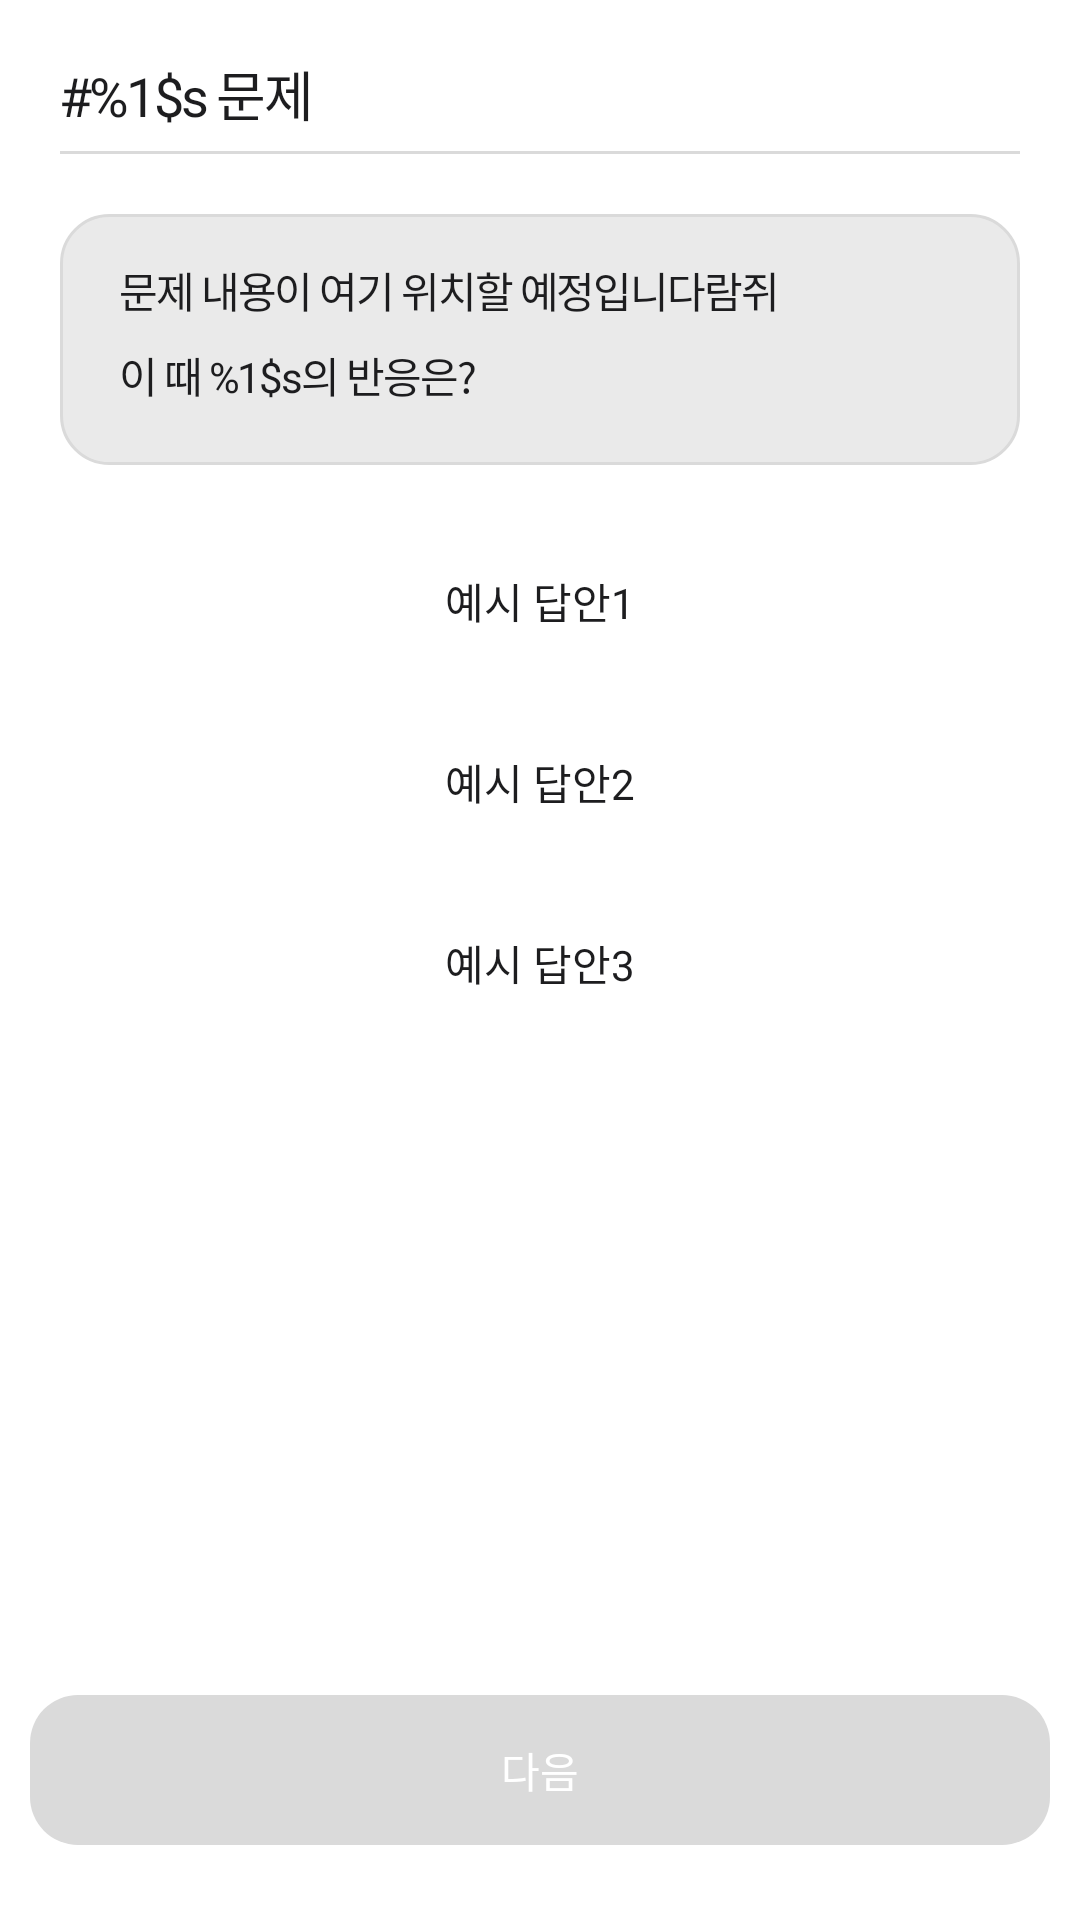

Produce the Android XML layout that renders to this screen, including the resource entries it uses.
<!-- AndroidManifest.xml: application theme Theme.MZTI -->
<!-- res/layout/inflate_test_layout.xml -->
<?xml version="1.0" encoding="utf-8"?>
<androidx.constraintlayout.widget.ConstraintLayout xmlns:android="http://schemas.android.com/apk/res/android"
    xmlns:app="http://schemas.android.com/apk/res-auto"
    android:layout_width="match_parent"
    android:layout_height="match_parent"
    android:background="@color/white">

    <TextView
        android:id="@+id/tv_testLayout_title"
        android:layout_width="0dp"
        android:layout_height="wrap_content"
        android:layout_marginLeft="20dp"
        android:layout_marginTop="18dp"
        android:layout_marginRight="20dp"
        android:fontFamily="@font/noto_sans_kr_medium"
        android:includeFontPadding="false"
        android:letterSpacing="-0.05"
        android:text="@string/testLayout_title"
        android:textColor="@color/text_black"
        android:textSize="18dp"
        app:layout_constraintBottom_toTopOf="@id/view_testLayout_divider"
        app:layout_constraintLeft_toLeftOf="parent"
        app:layout_constraintRight_toRightOf="parent"
        app:layout_constraintTop_toTopOf="parent" />

    <View
        android:id="@+id/view_testLayout_divider"
        android:layout_width="0dp"
        android:layout_height="1dp"
        android:layout_marginLeft="20dp"
        android:layout_marginTop="6dp"
        android:layout_marginRight="20dp"
        android:background="@color/border"
        app:layout_constraintLeft_toLeftOf="parent"
        app:layout_constraintRight_toRightOf="parent"
        app:layout_constraintTop_toBottomOf="@id/tv_testLayout_title" />

    <androidx.constraintlayout.widget.ConstraintLayout
        android:id="@+id/cl_testLayout_content"
        android:layout_width="0dp"
        android:layout_height="wrap_content"
        android:layout_marginLeft="20dp"
        android:layout_marginTop="20dp"
        android:layout_marginRight="20dp"
        android:background="@drawable/background_learning_content"
        android:paddingLeft="20dp"
        android:paddingTop="15dp"
        android:paddingRight="20dp"
        android:paddingBottom="20dp"
        app:layout_constraintLeft_toLeftOf="parent"
        app:layout_constraintRight_toRightOf="parent"
        app:layout_constraintTop_toBottomOf="@id/view_testLayout_divider">

        <TextView
            android:id="@+id/tv_testLayout_content"
            android:layout_width="0dp"
            android:layout_height="wrap_content"
            android:fontFamily="@font/noto_sans_kr_medium"
            android:includeFontPadding="false"
            android:letterSpacing="-0.05"
            android:text="문제 내용이 여기 위치할 예정입니다람쥐"
            android:textColor="@color/text_black"
            android:textSize="14dp"
            app:layout_constraintBottom_toTopOf="@id/tv_testLayout_contentEnd"
            app:layout_constraintLeft_toLeftOf="parent"
            app:layout_constraintRight_toRightOf="parent"
            app:layout_constraintTop_toTopOf="parent" />

        <TextView
            android:id="@+id/tv_testLayout_contentEnd"
            android:layout_width="0dp"
            android:layout_height="wrap_content"
            android:layout_marginTop="8dp"
            android:fontFamily="@font/noto_sans_kr_medium"
            android:includeFontPadding="false"
            android:letterSpacing="-0.05"
            android:text="@string/textLayout_contentEnd"
            android:textColor="@color/text_black"
            android:textSize="14dp"
            app:layout_constraintBottom_toBottomOf="parent"
            app:layout_constraintLeft_toLeftOf="parent"
            app:layout_constraintRight_toRightOf="parent"
            app:layout_constraintTop_toBottomOf="@id/tv_testLayout_content" />

    </androidx.constraintlayout.widget.ConstraintLayout>

    <TextView
        android:id="@+id/tv_testLayout_answer_01"
        android:layout_width="0dp"
        android:layout_height="wrap_content"
        android:layout_marginLeft="10dp"
        android:layout_marginTop="20dp"
        android:layout_marginRight="10dp"
        android:layout_marginBottom="10dp"
        android:background="@drawable/background_test_answer_button_default"
        android:fontFamily="@font/noto_sans_kr_medium"
        android:gravity="center"
        android:includeFontPadding="false"
        android:paddingLeft="20dp"
        android:paddingTop="15dp"
        android:paddingRight="20dp"
        android:paddingBottom="15dp"
        android:text="예시 답안1"
        android:textColor="@color/text_black"
        android:textSize="14dp"
        app:layout_constraintLeft_toLeftOf="parent"
        app:layout_constraintRight_toRightOf="parent"
        app:layout_constraintTop_toBottomOf="@id/cl_testLayout_content" />

    <TextView
        android:id="@+id/tv_testLayout_answer_02"
        android:layout_width="0dp"
        android:layout_height="wrap_content"
        android:layout_marginLeft="10dp"
        android:layout_marginTop="10dp"
        android:layout_marginRight="10dp"
        android:background="@drawable/background_test_answer_button_default"
        android:fontFamily="@font/noto_sans_kr_medium"
        android:gravity="center"
        android:includeFontPadding="false"
        android:paddingLeft="20dp"
        android:paddingTop="15dp"
        android:paddingRight="20dp"
        android:paddingBottom="15dp"
        android:text="예시 답안2"
        android:textColor="@color/text_black"
        android:textSize="14dp"
        app:layout_constraintLeft_toLeftOf="parent"
        app:layout_constraintRight_toRightOf="parent"
        app:layout_constraintTop_toBottomOf="@id/tv_testLayout_answer_01" />

    <TextView
        android:id="@+id/tv_testLayout_answer_03"
        android:layout_width="0dp"
        android:layout_height="wrap_content"
        android:layout_marginLeft="10dp"
        android:layout_marginTop="10dp"
        android:layout_marginRight="10dp"
        android:background="@drawable/background_test_answer_button_default"
        android:fontFamily="@font/noto_sans_kr_medium"
        android:gravity="center"
        android:includeFontPadding="false"
        android:paddingLeft="20dp"
        android:paddingTop="15dp"
        android:paddingRight="20dp"
        android:paddingBottom="15dp"
        android:text="예시 답안3"
        android:textColor="@color/text_black"
        android:textSize="14dp"
        app:layout_constraintLeft_toLeftOf="parent"
        app:layout_constraintRight_toRightOf="parent"
        app:layout_constraintTop_toBottomOf="@id/tv_testLayout_answer_02" />

    <TextView
        android:id="@+id/tv_testLayout_confirm"
        android:layout_width="0dp"
        android:layout_height="50dp"
        android:layout_marginLeft="10dp"
        android:layout_marginRight="10dp"
        android:layout_marginBottom="25dp"
        android:background="@drawable/background_blue_button_deactivated"
        android:fontFamily="@font/noto_sans_kr_medium"
        android:gravity="center"
        android:includeFontPadding="false"
        android:text="@string/next_btn"
        android:textColor="@color/white"
        android:textSize="14dp"
        app:layout_constraintBottom_toBottomOf="parent"
        app:layout_constraintLeft_toLeftOf="parent"
        app:layout_constraintRight_toRightOf="parent" />

</androidx.constraintlayout.widget.ConstraintLayout>
<!-- resources referenced by this layout -->
<resources>
  <color name="border">#FFDADADA</color>
  <color name="text_black">#FF1D1D1F</color>
  <color name="white">#FFFFFFFF</color>
  <!-- drawable background_blue_button_deactivated (drawable) -->
  <?xml version="1.0" encoding="utf-8"?>
  <shape xmlns:android="http://schemas.android.com/apk/res/android"
      android:shape="rectangle">
      <solid android:color="@color/border" />
      <corners android:radius="16dp" />
  </shape>
  <!-- drawable background_learning_content (drawable) -->
  <?xml version="1.0" encoding="utf-8"?>
  <shape xmlns:android="http://schemas.android.com/apk/res/android"
      android:shape="rectangle">
      <solid android:color="@color/c_eaeaea" />
      <stroke
          android:width="1dp"
          android:color="@color/border" />
      <corners android:radius="16dp" />
  </shape>
  <string name="next_btn">다음</string>
  <string name="testLayout_title">#%1$s 문제</string>
  <string name="textLayout_contentEnd">이 때 %1$s의 반응은?</string>
  <style name="Theme.MZTI" parent="Base.Theme.MZTI" />
  <color name="c_eaeaea">#FFEAEAEA</color>
  <style name="Base.Theme.MZTI" parent="Theme.AppCompat.DayNight.NoActionBar">
          
          
          
          <item name="android:statusBarColor">@color/white</item>
          
          <item name="android:windowLightStatusBar">true</item>
      </style>
</resources>
